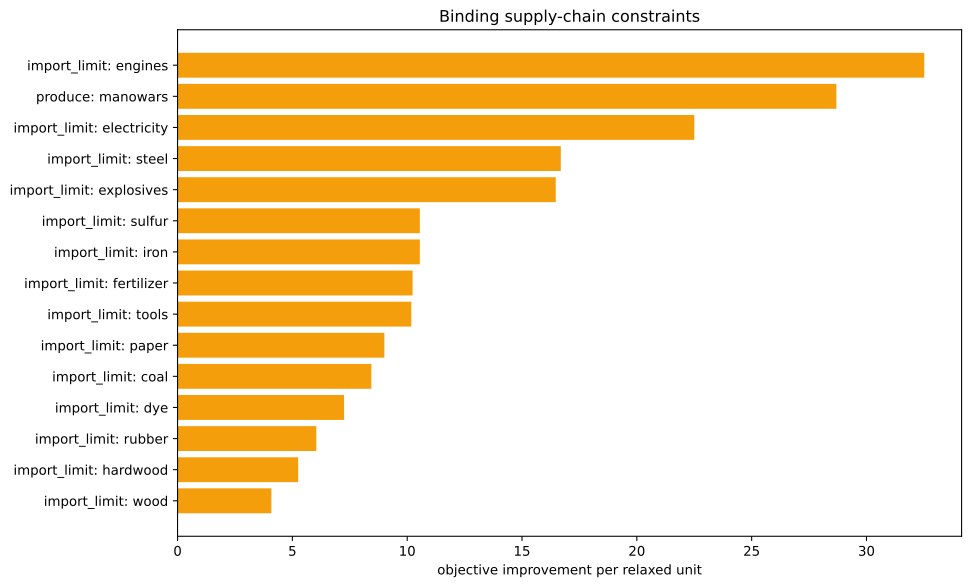

Values plotted in this chart, from the file beside it:
kind, family, label, realized_value, bound, slack, residual, binding, solver_marginal, improvement_per_unit
inequality, import_limit, ammunition, 0.0, 0.0, 0.0, 0.0, True, -0.0, 0.0
inequality, import_limit, small_arms, 0.0, 0.0, 0.0, 0.0, True, -0.0, 0.0
inequality, import_limit, artillery, 0.0, 0.0, 0.0, 0.0, True, -0.0, 0.0
inequality, import_limit, tanks, 0.0, 0.0, 0.0, 0.0, True, -0.0, 0.0
inequality, import_limit, aeroplanes, 0.0, 0.0, 0.0, 0.0, True, -0.0, 0.0
inequality, import_limit, manowars, -1429, 0.0, 1429, 0.0, False, -0.0, 0.0
inequality, import_limit, ironclads, 0.0, 0.0, 0.0, 0.0, True, -0.0, 0.0
inequality, import_limit, grain, 0.0, 0.0, 0.0, 0.0, True, -0.0, 0.0
inequality, import_limit, fish, 0.0, 0.0, 0.0, 0.0, True, -0.0, 0.0
inequality, import_limit, fabric, -5.684341886080802e-14, 0.0, 5.684341886080802e-14, 0.0, True, -3.626, 3.626
inequality, import_limit, wood, 0.0, 0.0, 0.0, 0.0, True, -4.085, 4.085
inequality, import_limit, groceries, 0.0, 0.0, 0.0, 0.0, True, -0.0, 0.0
inequality, import_limit, clothes, 0.0, 0.0, 0.0, 0.0, True, -0.0, 0.0
inequality, import_limit, furniture, 0.0, 0.0, 0.0, 0.0, True, -0.0, 0.0
inequality, import_limit, paper, -1.7763568394002505e-15, 0.0, 1.7763568394002505e-15, 0.0, True, -9.006, 9.006
inequality, import_limit, services, 0.0, 0.0, 0.0, 0.0, True, -0.0, 0.0
inequality, import_limit, transportation, 0.0, 0.0, 0.0, 0.0, True, -0.0, 0.0
inequality, import_limit, electricity, 0.0, 0.0, 0.0, 0.0, True, -22.5, 22.5
inequality, import_limit, clippers, 0.0, 0.0, 0.0, 0.0, True, -0.0, 0.0
inequality, import_limit, steamers, 0.0, 0.0, 0.0, 0.0, True, -0.0, 0.0
inequality, import_limit, silk, 0.0, 0.0, 0.0, 0.0, True, -0.0, 0.0
inequality, import_limit, dye, 0.0, 0.0, 0.0, 0.0, True, -7.252, 7.252
inequality, import_limit, sulfur, 0.0, 0.0, 0.0, 0.0, True, -10.55, 10.55
inequality, import_limit, coal, -4.263256414560601e-14, 0.0, 4.263256414560601e-14, 0.0, True, -8.44, 8.44
inequality, import_limit, iron, 0.0, 0.0, 0.0, 0.0, True, -10.55, 10.55
inequality, import_limit, lead, 0.0, 0.0, 0.0, 0.0, True, -0.0, 0.0
inequality, import_limit, hardwood, -1.1368683772161603e-13, 0.0, 1.1368683772161603e-13, 0.0, True, -5.251, 5.251
inequality, import_limit, rubber, 0.0, 0.0, 0.0, 0.0, True, -6.043, 6.043
inequality, import_limit, oil, 0.0, 0.0, 0.0, 0.0, True, -0.0, 0.0
inequality, import_limit, engines, -5.3290705182007514e-14, 0.0, 5.3290705182007514e-14, 0.0, True, -32.52, 32.52
inequality, import_limit, steel, -1.4210854715202004e-14, 0.0, 1.4210854715202004e-14, 0.0, True, -16.69, 16.69
inequality, import_limit, glass, 0.0, 0.0, 0.0, 0.0, True, -0.0, 0.0
inequality, import_limit, fertilizer, 4.440892098500626e-15, 0.0, -4.440892098500626e-15, 0.0, True, -10.24, 10.24
inequality, import_limit, tools, 8.526512829121202e-14, 0.0, -8.526512829121202e-14, 0.0, True, -10.18, 10.18
inequality, import_limit, explosives, 2.842170943040401e-14, 0.0, -2.842170943040401e-14, 0.0, True, -16.47, 16.47
inequality, import_limit, porcelain, 0.0, 0.0, 0.0, 0.0, True, -0.0, 0.0
inequality, import_limit, meat, 0.0, 0.0, 0.0, 0.0, True, -0.0, 0.0
inequality, import_limit, fruit, 0.0, 0.0, 0.0, 0.0, True, -0.0, 0.0
inequality, import_limit, liquor, 0.0, 0.0, 0.0, 0.0, True, -0.0, 0.0
inequality, import_limit, wine, 0.0, 0.0, 0.0, 0.0, True, -0.0, 0.0
inequality, import_limit, tea, 0.0, 0.0, 0.0, 0.0, True, -0.0, 0.0
inequality, import_limit, coffee, 0.0, 0.0, 0.0, 0.0, True, -0.0, 0.0
inequality, import_limit, sugar, 0.0, 0.0, 0.0, 0.0, True, -0.0, 0.0
inequality, import_limit, tobacco, 0.0, 0.0, 0.0, 0.0, True, -0.0, 0.0
inequality, import_limit, opium, 0.0, 0.0, 0.0, 0.0, True, -0.0, 0.0
inequality, import_limit, automobiles, 0.0, 0.0, 0.0, 0.0, True, -0.0, 0.0
inequality, import_limit, telephones, 0.0, 0.0, 0.0, 0.0, True, -0.0, 0.0
inequality, import_limit, radios, 0.0, 0.0, 0.0, 0.0, True, -0.0, 0.0
inequality, import_limit, luxury_clothes, 0.0, 0.0, 0.0, 0.0, True, -0.0, 0.0
inequality, import_limit, luxury_furniture, 0.0, 0.0, 0.0, 0.0, True, -0.0, 0.0
inequality, import_limit, gold, 0.0, 0.0, 0.0, 0.0, True, -0.0, 0.0
inequality, import_limit, fine_art, 0.0, 0.0, 0.0, 0.0, True, -0.0, 0.0
inequality, produce, manowars, -1429, -1429, 0.0, 0.0, True, -28.69, 28.69
equality, era_cap, era_cap, 0.0, 0.0, , 0.0, True, -2268, 
equality, banned_building_groups, bg_gold_fields, 0.0, 0.0, , 0.0, True, -0.0, 
equality, banned_building_groups, bg_army, 0.0, 0.0, , 0.0, True, -0.0, 
equality, banned_building_groups, bg_conscription, 0.0, 0.0, , 0.0, True, -0.0, 
equality, banned_building_groups, bg_naval_fortification, 0.0, 0.0, , 0.0, True, -0.0, 
equality, banned_building_groups, bg_naval_administration, 0.0, 0.0, , 0.0, True, -0.0, 
equality, banned_building_groups, bg_naval_logistics_center, 0.0, 0.0, , 0.0, True, -0.0, 
... 15 more rows
